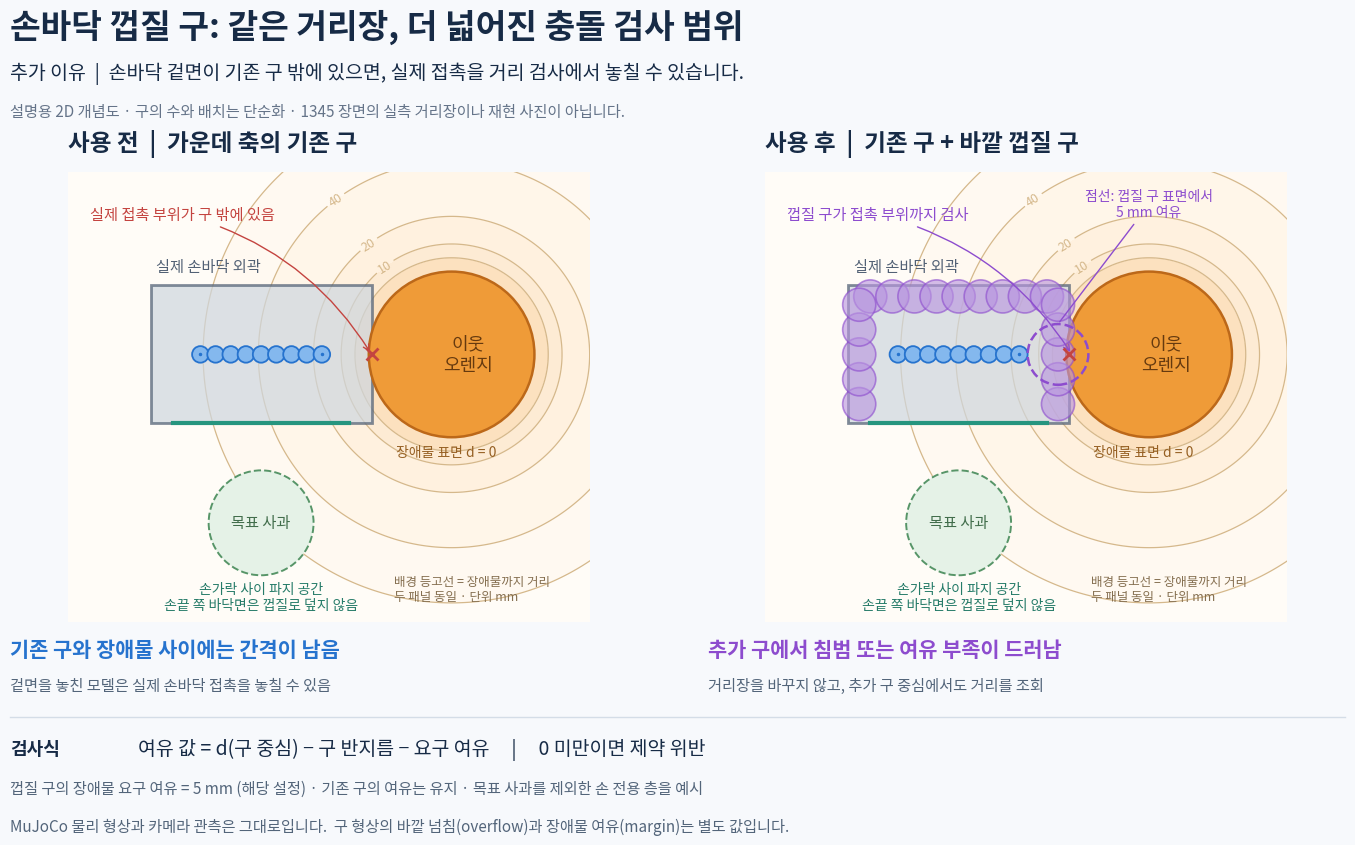

Source code (Python): (Note: this script raises an exception after producing the figure.)
"""Explanatory schematic, not an episode reconstruction or measured ESDF.
Sources: AG3S/ag3s/docs/handoff/AG3S-PRE-CORE-TO-SC.impl.md section 2;
         AG3S/ag3s/docs/handoff/AG3S-PRE-CORE-TO-SCM.impl.md section 1.
Analytic circular-obstacle distance, identical in both panels. Sphere layout is illustrative.
"""
from pathlib import Path
import numpy as np
import matplotlib
matplotlib.use('Agg')
import matplotlib.pyplot as plt
from matplotlib import font_manager as fm
from matplotlib.patches import Circle, Rectangle
from matplotlib.lines import Line2D

font = fm.FontProperties(fname='/usr/share/fonts/opentype/noto/NotoSansCJK-Regular.ttc')
plt.rcParams.update({'font.family': font.get_name(), 'font.size': 12, 'axes.unicode_minus': False, 'svg.fonttype': 'none'})
ink, blue, shell, red = '#172B46', '#2673CE', '#8D4CCE', '#C44440'
fig = plt.figure(figsize=(15, 9), facecolor='#F7F9FC')
fig.text(.055, .94, '손바닥 껍질 구: 같은 거리장, 더 넓어진 충돌 검사 범위', fontsize=24, weight='bold', color=ink)
fig.text(.055, .895, '추가 이유  |  손바닥 겉면이 기존 구 밖에 있으면, 실제 접촉을 거리 검사에서 놓칠 수 있습니다.', fontsize=14, color=ink)
fig.text(.055, .852, '설명용 2D 개념도 · 구의 수와 배치는 단순화 · 1345 장면의 실측 거리장이나 재현 사진이 아닙니다.', fontsize=11, color='#657489')

xx, yy = np.meshgrid(np.linspace(-72, 121, 650), np.linspace(-65, 105, 550))
dist = np.hypot(xx-69, yy-35)-30
axes = [fig.add_axes([.055, .29, .425, .50]), fig.add_axes([.52, .29, .425, .50])]
for k, ax in enumerate(axes):
    ax.set_aspect('equal'); ax.set_xlim(-70, 119); ax.set_ylim(-62, 101); ax.axis('off')
    ax.set_title(['사용 전  |  가운데 축의 기존 구', '사용 후  |  기존 구 + 바깥 껍질 구'][k], loc='left', fontsize=17, color=ink, pad=16, weight='bold')
    # Same analytic obstacle distance field and same robot pose in both panels.
    ax.contourf(xx, yy, dist, levels=[0, 5, 10, 20, 40, 60, 200], colors=['#FCE1BF','#FDEBD4','#FFF1DF','#FFF6E9','#FFF9F1','#FFFCF7'], zorder=0)
    cs = ax.contour(xx, yy, dist, levels=[5, 10, 20, 40, 60], colors='#D5B88B', linewidths=.9, zorder=1)
    ax.clabel(cs, levels=[10, 20, 40, 60], fmt=lambda v: f'{v:.0f}', fontsize=9, inline=True)
    ax.add_patch(Rectangle((-40,10),80,50, facecolor='#CFD7DF', edgecolor='#526175', alpha=.72, linewidth=2, zorder=2))
    ax.text(-38, 65, '실제 손바닥 외곽', fontsize=11, color='#526175')
    ax.add_patch(Circle((69,35),30,facecolor='#EF9B38',edgecolor='#BC6819',lw=1.8,zorder=3))
    ax.text(75,35,'이웃\n오렌지',ha='center',va='center',color='#663A0F',fontsize=13,zorder=6)
    ax.text(67, -2, '장애물 표면 d = 0',ha='center',fontsize=10,color='#966023')
    for x in np.linspace(-22,22,9):
        ax.add_patch(Circle((x,35),3,facecolor='#84B8EE',edgecolor=blue,lw=1.3,zorder=4))
    ax.plot([-22,22],[35,35],'.',color=blue,ms=3,zorder=5)
    if k:
        # Outer surfaces only; no added sphere crosses the illustrative grasp floor y=10.
        centers = [(x,56) for x in np.arange(-32,33,8)] + [(s,y) for s in [-36,36] for y in [17,26,35,44,53]]
        for c in centers:
            ax.add_patch(Circle(c,6,fc='#B995E0',ec=shell,alpha=.62,lw=1.2,zorder=4))
        ax.add_patch(Circle((36,35),11,fill=False,ec=shell,lw=1.8,ls='--',zorder=5))
        ax.annotate('破線: 껍질 구 표면에서\n5 mm 여유'.replace('破線','점선'),xy=(36,46),xytext=(69,85),ha='center',fontsize=10,color=shell,arrowprops=dict(arrowstyle='-',color=shell),zorder=7)
        ax.annotate('껍질 구가 접촉 부위까지 검사',xy=(41,35),xytext=(-62,84),fontsize=11,color=shell,arrowprops=dict(arrowstyle='->',color=shell,connectionstyle='arc3,rad=-.2'),zorder=7)
    else:
        ax.annotate('실제 접촉 부위가 구 밖에 있음',xy=(40,35),xytext=(-62,84),fontsize=11,color=red,arrowprops=dict(arrowstyle='->',color=red,connectionstyle='arc3,rad=-.2'),zorder=7)
    ax.plot(40,35,'x',color=red,ms=9,mew=2,zorder=8)
    ax.plot([-32,32],[10,10],color='#26957F',lw=3,zorder=5)
    ax.add_patch(Circle((0,-26),19,facecolor='#E5F2E7',edgecolor='#579568',ls='--',lw=1.4,zorder=3))
    ax.text(0,-26,'목표 사과',ha='center',va='center',fontsize=11,color='#426E4C')
    ax.text(0,-53,'손가락 사이 파지 공간\n손끝 쪽 바닥면은 껍질로 덮지 않음',ha='center',va='center',fontsize=10,color='#267C69')
    ax.text(48,-54,'배경 등고선 = 장애물까지 거리\n두 패널 동일 · 단위 mm',fontsize=9,color='#856F50')

fig.text(.055,.252,'기존 구와 장애물 사이에는 간격이 남음',fontsize=15,color=blue,weight='bold')
fig.text(.52,.252,'추가 구에서 침범 또는 여유 부족이 드러남',fontsize=15,color=shell,weight='bold')
fig.text(.055,.215,'겉면을 놓친 모델은 실제 손바닥 접촉을 놓칠 수 있음',fontsize=11,color='#53657A')
fig.text(.52,.215,'거리장을 바꾸지 않고, 추가 구 중심에서도 거리를 조회',fontsize=11,color='#53657A')
fig.add_artist(Line2D([.055,.945],[.185,.185],transform=fig.transFigure,color='#D4DDE7',lw=1))
fig.text(.055,.143,'검사식',fontsize=13,color=ink,weight='bold')
fig.text(.14,.143,'여유 값 = d(구 중심) − 구 반지름 − 요구 여유     |     0 미만이면 제약 위반',fontsize=14,color=ink)
fig.text(.055,.10,'껍질 구의 장애물 요구 여유 = 5 mm (해당 설정) · 기존 구의 여유는 유지 · 목표 사과를 제외한 손 전용 층을 예시',fontsize=11,color='#53657A')
fig.text(.055,.058,'MuJoCo 물리 형상과 카메라 관측은 그대로입니다.  구 형상의 바깥 넘침(overflow)과 장애물 여유(margin)는 별도 값입니다.',fontsize=11,color='#53657A')
out = Path(__file__).resolve().parent
fig.savefig(out/'palm_shell_distance_before_after.png',dpi=180,facecolor=fig.get_facecolor())
fig.savefig(out/'palm_shell_distance_before_after.svg',facecolor=fig.get_facecolor())
plt.close(fig)
print(out/'palm_shell_distance_before_after.png')
